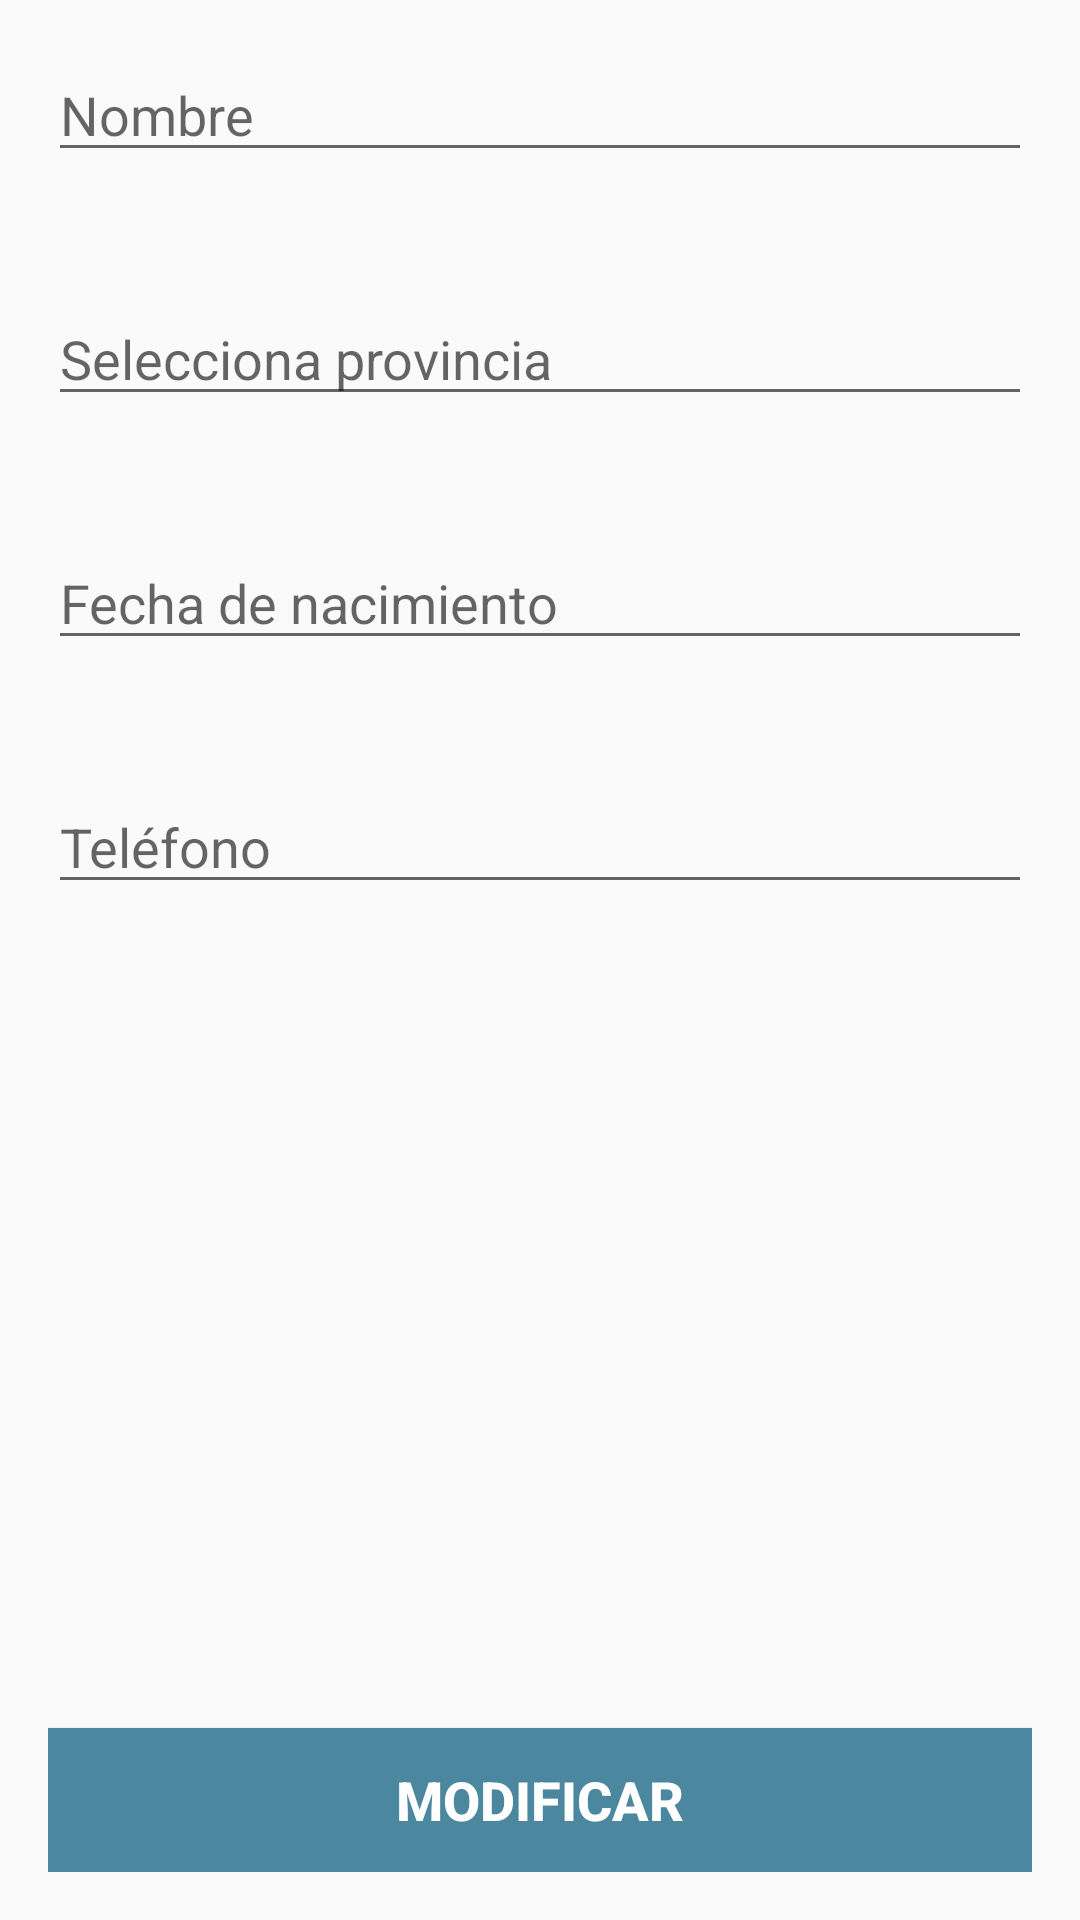

Write the Android layout XML for this screen, with the resource values it uses.
<!-- AndroidManifest.xml: activity theme AppTheme.NoActionBar -->
<!-- res/layout/activity_edit_profile_employee.xml -->
<?xml version="1.0" encoding="utf-8"?>
<RelativeLayout xmlns:android="http://schemas.android.com/apk/res/android"
    xmlns:tools="http://schemas.android.com/tools"
    xmlns:app="http://schemas.android.com/apk/res-auto"
    android:layout_width="match_parent"
    android:layout_height="match_parent"
    android:paddingBottom="@dimen/activity_vertical_margin"
    android:paddingLeft="@dimen/activity_horizontal_margin"
    android:paddingRight="@dimen/activity_horizontal_margin"
    android:paddingTop="@dimen/activity_vertical_margin"
    app:layout_behavior="@string/appbar_scrolling_view_behavior"
    tools:showIn="@layout/app_bar_new_title"
    tools:context=".employeeView.EditProfileEmployeeActivity">

    <EditText
        android:id="@+id/edit_profile_employee_fullname"
        android:hint="@string/name"
        android:layout_width="match_parent"
        android:layout_height="wrap_content"
        android:layout_marginBottom="@dimen/separator_form" />

    <EditText
        android:id="@+id/edit_profile_employee_province"
        android:hint="@string/select_province"
        android:layout_width="match_parent"
        android:layout_height="wrap_content"
        android:layout_below="@id/edit_profile_employee_fullname"
        android:layout_marginBottom="@dimen/separator_form" />

    <EditText
        android:id="@+id/edit_profile_employee_birthdate"
        android:hint="@string/birthdate"
        android:layout_width="match_parent"
        android:layout_height="wrap_content"
        android:layout_below="@id/edit_profile_employee_province"
        android:layout_marginBottom="@dimen/separator_form" />

    <EditText
        android:id="@+id/edit_profile_employee_phone"
        android:hint="@string/phone"
        android:layout_width="match_parent"
        android:layout_height="wrap_content"
        android:layout_below="@id/edit_profile_employee_birthdate"
        android:inputType="phone" />

    <Button
        android:id="@+id/edit_profile_employee_edit"
        android:text="@string/modify"
        android:layout_width="match_parent"
        android:layout_height="wrap_content"
        android:layout_alignParentBottom="true"
        android:background="@drawable/standar_button"
        style="@style/buttonStyle" />

</RelativeLayout>
<!-- res/layout/app_bar_new_title.xml (included above) -->
<?xml version="1.0" encoding="utf-8"?>
<android.support.design.widget.CoordinatorLayout xmlns:android="http://schemas.android.com/apk/res/android"
    xmlns:app="http://schemas.android.com/apk/res-auto"
    xmlns:tools="http://schemas.android.com/tools"
    android:layout_width="match_parent"
    android:layout_height="match_parent"
    android:fitsSystemWindows="true"
    tools:context=".employeeView.NewTitleActivity">

    <android.support.design.widget.AppBarLayout
        android:layout_width="match_parent"
        android:layout_height="wrap_content"
        android:theme="@style/AppTheme.AppBarOverlay">

        <android.support.v7.widget.Toolbar
            android:id="@+id/toolbar_new_title"
            android:layout_width="match_parent"
            android:layout_height="?attr/actionBarSize"
            android:background="?attr/colorPrimary"
            app:navigationIcon="?attr/homeAsUpIndicator"
            app:popupTheme="@style/AppTheme.PopupOverlay" />

    </android.support.design.widget.AppBarLayout>

    <include layout="@layout/activity_new_title" />

</android.support.design.widget.CoordinatorLayout>
<!-- res/layout/activity_new_title.xml (included above) -->
<?xml version="1.0" encoding="utf-8"?>
<RelativeLayout xmlns:android="http://schemas.android.com/apk/res/android"
    xmlns:tools="http://schemas.android.com/tools"
    xmlns:app="http://schemas.android.com/apk/res-auto"
    android:layout_width="match_parent"
    android:layout_height="match_parent"
    app:layout_behavior="@string/appbar_scrolling_view_behavior"
    tools:showIn="@layout/app_bar_new_title"
    tools:context=".employeeView.NewTitleActivity">

    <ScrollView
        android:layout_width="match_parent"
        android:layout_height="match_parent">

        <RelativeLayout
            android:layout_width="match_parent"
            android:layout_height="wrap_content"
            android:paddingBottom="@dimen/activity_vertical_margin"
            android:paddingLeft="@dimen/activity_horizontal_margin"
            android:paddingRight="@dimen/activity_horizontal_margin"
            android:paddingTop="@dimen/activity_vertical_margin">

            <EditText
                android:id="@+id/new_title_title"
                android:hint="@string/title"
                android:layout_width="match_parent"
                android:layout_height="wrap_content"
                android:layout_marginBottom="@dimen/separator_form" />

            <EditText
                android:id="@+id/new_title_center"
                android:hint="@string/center"
                android:layout_width="match_parent"
                android:layout_height="wrap_content"
                android:layout_marginBottom="@dimen/separator_form"
                android:layout_below="@id/new_title_title" />

            <EditText
                android:id="@+id/new_title_province"
                android:hint="@string/select_province"
                android:layout_width="match_parent"
                android:layout_height="wrap_content"
                android:layout_marginBottom="@dimen/separator_form"
                android:layout_below="@id/new_title_center" />

            <TextView
                android:id="@+id/new_title_period_of_time"
                android:text="@string/period_of_time"
                android:layout_width="wrap_content"
                android:layout_height="wrap_content"
                android:layout_below="@id/new_title_province"
                android:layout_marginBottom="10dp" />

            <EditText
                android:id="@+id/new_title_datestart"
                android:hint="@string/datestart"
                android:layout_width="wrap_content"
                android:layout_height="wrap_content"
                android:layout_below="@+id/new_title_period_of_time"
                android:layout_toLeftOf="@+id/new_title_empty"
                android:layout_alignParentLeft="true"
                android:layout_alignParentStart="true"
                android:layout_marginBottom="25dp" />

            <TextView
                android:id="@+id/new_title_empty"
                android:layout_width="wrap_content"
                android:layout_height="wrap_content"
                android:layout_below="@id/new_title_period_of_time"
                android:layout_centerHorizontal="true"
                android:layout_margin="10dp" />

            <EditText
                android:id="@+id/new_title_datefinish"
                android:hint="@string/datefinish"
                android:layout_width="wrap_content"
                android:layout_height="wrap_content"
                android:layout_below="@+id/new_title_period_of_time"
                android:layout_toRightOf="@+id/new_title_empty"
                android:layout_alignParentRight="true"
                android:layout_marginBottom="10dp" />

            <Switch
                android:id="@+id/new_title_currently_work"
                android:layout_width="wrap_content"
                android:layout_height="wrap_content"
                android:layout_marginRight="20dp"
                android:layout_alignBottom="@+id/new_title_currently_work_text"
                android:layout_alignParentRight="true" />

            <TextView
                android:id="@+id/new_title_currently_work_text"
                android:text="@string/currently_work"
                android:layout_width="wrap_content"
                android:layout_height="wrap_content"
                android:layout_below="@+id/new_title_datestart"
                android:layout_marginBottom="50dp" />

            <Button
                android:id="@+id/new_title_create"
                android:text="@string/create"
                android:layout_width="match_parent"
                android:layout_height="wrap_content"
                android:background="@drawable/standar_button"
                android:layout_below="@id/new_title_currently_work_text"
                style="@style/buttonStyle" />
        </RelativeLayout>
    </ScrollView>

</RelativeLayout>
<!-- resources referenced by this layout -->
<resources>
  <dimen name="activity_horizontal_margin">16dp</dimen>
  <dimen name="activity_vertical_margin">16dp</dimen>
  <dimen name="separator_form">40dp</dimen>
  <!-- drawable standar_button (drawable) -->
  <shape xmlns:android="http://schemas.android.com/apk/res/android"
      android:shape="rectangle">
      <solid android:color="#4b879e" />
  </shape>
  <string name="birthdate">Fecha de nacimiento</string>
  <string name="center">Centro</string>
  <string name="create">Crear</string>
  <string name="currently_work">Trabajo aquí actualmente</string>
  <string name="datefinish">Fecha de fin</string>
  <string name="datestart">Fecha de inicio</string>
  <string name="modify">Modificar</string>
  <string name="name">Nombre</string>
  <string name="period_of_time">Periodo de tiempo</string>
  <string name="phone">Teléfono</string>
  <string name="select_province">Selecciona provincia</string>
  <string name="title">Título</string>
  <style name="AppTheme.AppBarOverlay" parent="ThemeOverlay.AppCompat.Dark.ActionBar" />
  <style name="AppTheme.PopupOverlay" parent="ThemeOverlay.AppCompat.Light" />
  
      //My styles
  <style name="buttonStyle">
          <item name="android:textColor">#ffffff</item>
          <item name="android:textStyle">bold</item>
          <item name="android:textSize">18sp</item>
      </style>
  <style name="AppTheme.NoActionBar">
          <item name="windowActionBar">false</item>
          <item name="windowNoTitle">true</item>
      </style>
</resources>
